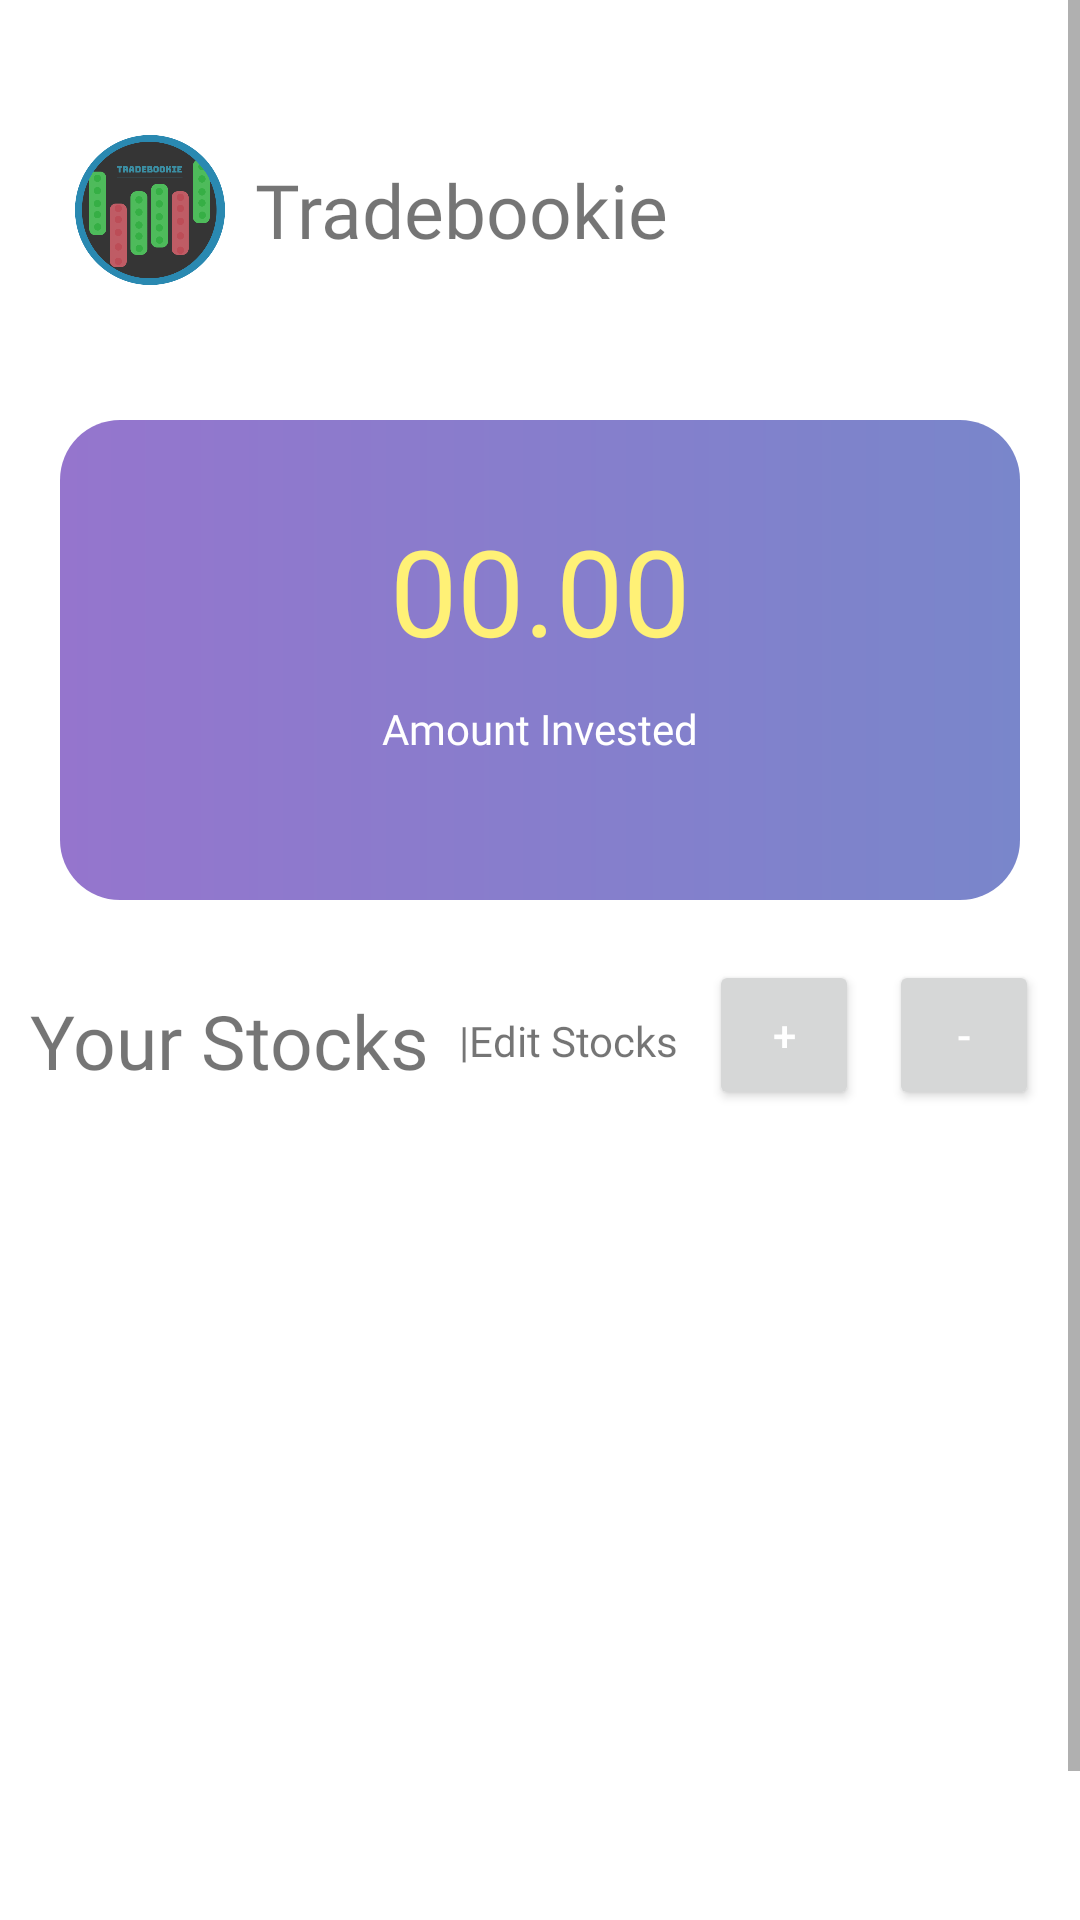

Reconstruct the res/layout file that produces this screen, plus the resources it refers to.
<!-- AndroidManifest.xml: application theme Theme.Tradebookie -->
<!-- res/layout/activity_main.xml -->
<?xml version="1.0" encoding="utf-8"?>
<LinearLayout xmlns:android="http://schemas.android.com/apk/res/android"
    xmlns:app="http://schemas.android.com/apk/res-auto"
    xmlns:tools="http://schemas.android.com/tools"
    android:layout_width="match_parent"
    android:layout_height="match_parent"
    android:orientation="vertical"

    tools:context=".MainActivity">


    <ScrollView
        android:layout_width="match_parent"
        android:layout_height="match_parent">

        <LinearLayout
            android:layout_width="match_parent"
            android:layout_height="wrap_content"
            android:orientation="vertical"
            android:layout_marginTop="20dp"
            android:gravity="right">

            <LinearLayout
                android:layout_width="wrap_content"
                android:layout_height="wrap_content"
                android:layout_margin="20dp"
                android:layout_gravity="left"
                android:orientation="horizontal">

                <ImageButton
                    android:id="@+id/aboutPageBut"
                    android:layout_width="50dp"
                    android:layout_margin="5dp"
                    android:layout_marginRight="5dp"
                    android:layout_marginLeft="5dp"
                    android:layout_height="50dp"
                    android:layout_weight="0"
                    android:background="@drawable/bookie"
                    tools:ignore="SpeakableTextPresentCheck" />

                <TextView
                    android:id="@+id/textView6"
                    android:layout_width="wrap_content"
                    android:layout_height="wrap_content"
                    android:layout_gravity="center_vertical"
                    android:layout_marginLeft="5dp"
                    android:layout_marginRight="8dp"
                    android:fontFamily="@font/alfa_slab_one"
                    android:text="Tradebookie"
                    android:textSize="25sp" />
            </LinearLayout>

            <LinearLayout
                android:layout_width="match_parent"
                android:layout_height="160dp"
                android:layout_margin="20dp"
                android:background="@drawable/cardv"
                android:orientation="vertical">

                <TextView
                    android:id="@+id/Amount"
                    android:layout_width="wrap_content"
                    android:layout_height="wrap_content"
                    android:layout_gravity="center"
                    android:layout_marginTop="30dp"
                    android:fontFamily="@font/luckiest_guy"
                    android:text="00.00"
                    android:textColor="#FFF176"
                    android:textSize="40dp" />

                <TextView
                    android:id="@+id/amount"
                    android:layout_width="wrap_content"
                    android:layout_height="wrap_content"
                    android:layout_gravity="center"
                    android:layout_marginTop="10dp"
                    android:fontFamily="@font/allerta"
                    android:text="Amount Invested"
                    android:textColor="#FFFFFF" />
            </LinearLayout>



            <ScrollView
                android:layout_width="match_parent"
                android:layout_height="wrap_content">

                <LinearLayout
                    android:layout_width="match_parent"

                    android:layout_height="wrap_content"
                    android:orientation="vertical">


                    <LinearLayout
                        android:layout_width="match_parent"
                        android:layout_height="wrap_content"
                        android:orientation="horizontal"
                        android:layout_gravity="right">

                        <TextView
                            android:id="@+id/textView"
                            android:layout_width="wrap_content"
                            android:layout_height="wrap_content"
                            android:layout_margin="10dp"
                            android:fontFamily="@font/luckiest_guy"
                            android:layout_gravity="left|center_vertical"

                            android:text="Your Stocks"
                            android:textSize="25sp" />

                        <TextView
                            android:layout_width="wrap_content"
                            android:layout_height="wrap_content"
                            android:text="|Edit Stocks"
                            android:fontFamily="@font/alfa_slab_one"
                            android:layout_gravity="center"
                            android:layout_marginRight="10dp"/>

                        <Button
                            android:id="@+id/add"
                            android:layout_width="50dp"
                            android:layout_height="50dp"
                            android:layout_gravity="right"
                            android:textColor="#FFFFFF"
                            android:layout_marginRight="10dp"

                            android:text="+" />

                        <Button
                            android:id="@+id/remove"
                            android:layout_width="50dp"
                            android:layout_height="50dp"
                            android:layout_gravity="right"
                            android:textColor="#FFFFFF"
                            android:layout_marginRight="10dp"
                            android:text="-" />

                    </LinearLayout>

                    <ListView
                        android:id="@+id/list"
                        android:layout_width="match_parent"
                        android:layout_height="300dp"
                        android:layout_margin="10dp" />


                </LinearLayout>
            </ScrollView>

        </LinearLayout>
    </ScrollView>


</LinearLayout>
<!-- resources referenced by this layout -->
<resources>
  <!-- drawable bookie: png bitmap (drawable-v24, 33380 bytes) -->
  <!-- drawable cardv (drawable) -->
  <?xml version="1.0" encoding="utf-8"?>
  <shape xmlns:android="http://schemas.android.com/apk/res/android">
  
      <gradient android:startColor="#9575CD"/>
      <gradient android:endColor="#7986CB"/>
  
  
      <corners android:radius="20dp"/>
  </shape>
  <style name="Theme.Tradebookie" parent="Theme.MaterialComponents.DayNight.NoActionBar">
          
          <item name="colorPrimary">#E57373</item>
          <item name="colorPrimaryVariant">#4779B7</item>
          <item name="colorOnPrimary">@color/white</item>
          
          <item name="colorSecondary">@color/teal_200</item>
          <item name="colorSecondaryVariant">@color/teal_700</item>
          <item name="colorOnSecondary">@color/black</item>
          
          <item name="android:statusBarColor" tools:targetApi="l">?attr/colorPrimaryVariant</item>
          
      </style>
  <color name="white">#FFFFFFFF</color>
  <color name="teal_200">#FF03DAC5</color>
  <color name="teal_700">#FF018786</color>
  <color name="black">#424242</color>
</resources>
